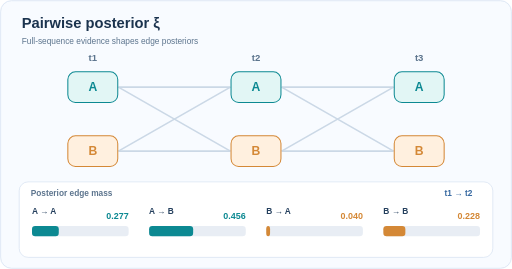
t = 0.00 s
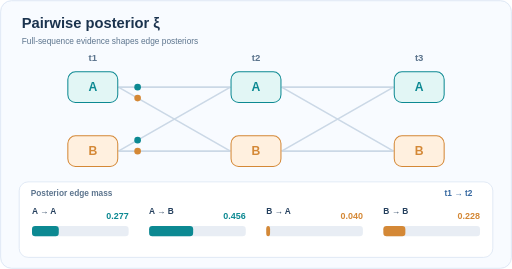
t = 1.60 s
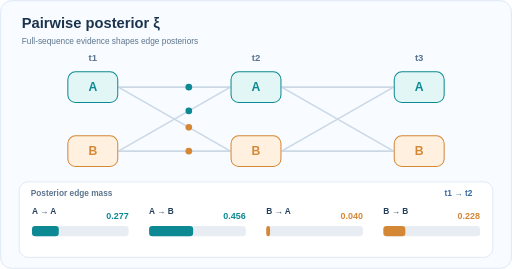
t = 3.20 s
t = 4.80 s: frame unchanged from t = 0.00 s, image omitted
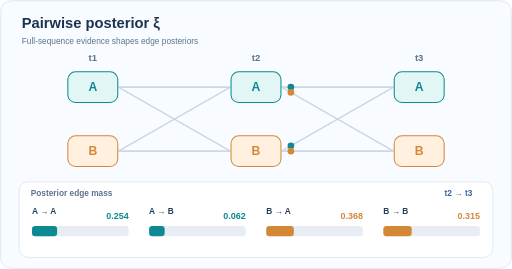
t = 6.69 s
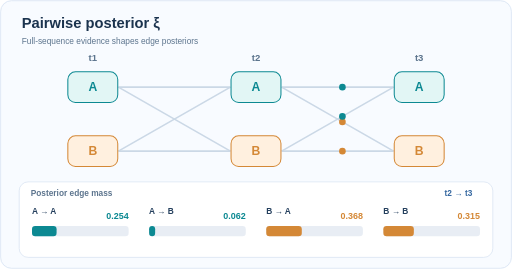
t = 8.30 s

The animated SVG that drew these frames (rendered in a browser with its animation timeline set to each time). Animation: 30 SMIL elements (animate=22,animateMotion=8); frames cover the first 8.30 s, repeats indefinitely.

<svg xmlns="http://www.w3.org/2000/svg" viewBox="0 0 800 420" width="800" height="420" role="img" aria-labelledby="title desc"><title id="title">HMM pairwise posterior probability across two adjacent transitions</title><desc id="desc">Posterior probability for four state transitions changes from the first adjacent pair to the second. Animated particles travel on state edges and four probability bars update using exact forward-backward probabilities from a synthetic two-state three-observation HMM.</desc><style>text{font-family:Arial,Helvetica,sans-serif} .t{fill:#1b334e;font-weight:700} .muted{fill:#5d758e} .small{font-size:13px} .tick{font-size:12px;font-weight:700} @media(prefers-reduced-motion:reduce){.travel{display:none!important}}</style><rect width="800" height="420" rx="18" fill="#f8fbff"/><rect x="1" y="1" width="798" height="418" rx="17" fill="none" stroke="#d1dfef"/><text x="34" y="43" font-size="23" font-weight="700" fill="#1b334e">Pairwise posterior  ξ</text><text x="34" y="68" font-size="13" font-weight="400" fill="#5d758e">Full-sequence evidence shapes edge posteriors</text><text x="145" y="95" font-size="15" font-weight="700" fill="#5d758e" text-anchor="middle">t1</text><text x="400" y="95" font-size="15" font-weight="700" fill="#5d758e" text-anchor="middle">t2</text><text x="655" y="95" font-size="15" font-weight="700" fill="#5d758e" text-anchor="middle">t3</text><path d="M 185 136 L 360 136" stroke="#cbd8e6" stroke-width="2.5" fill="none"/><circle class="travel" r="5.2" fill="#0c8992" opacity="0"><animateMotion path="M 185 136 L 360 136" dur="12s" repeatCount="indefinite" calcMode="linear" keyTimes="0;0.0833;0.3750;1" keyPoints="0;0;1;1"/><animate attributeName="opacity" values="0;0;1;1;0;0" keyTimes="0;0.0750;0.0833;0.3750;0.3833;1" dur="12s" repeatCount="indefinite"/></circle><path d="M 185 136 L 360 236" stroke="#cbd8e6" stroke-width="2.5" fill="none"/><circle class="travel" r="5.2" fill="#d48836" opacity="0"><animateMotion path="M 185 136 L 360 236" dur="12s" repeatCount="indefinite" calcMode="linear" keyTimes="0;0.0833;0.3750;1" keyPoints="0;0;1;1"/><animate attributeName="opacity" values="0;0;1;1;0;0" keyTimes="0;0.0750;0.0833;0.3750;0.3833;1" dur="12s" repeatCount="indefinite"/></circle><path d="M 185 236 L 360 136" stroke="#cbd8e6" stroke-width="2.5" fill="none"/><circle class="travel" r="5.2" fill="#0c8992" opacity="0"><animateMotion path="M 185 236 L 360 136" dur="12s" repeatCount="indefinite" calcMode="linear" keyTimes="0;0.0833;0.3750;1" keyPoints="0;0;1;1"/><animate attributeName="opacity" values="0;0;1;1;0;0" keyTimes="0;0.0750;0.0833;0.3750;0.3833;1" dur="12s" repeatCount="indefinite"/></circle><path d="M 185 236 L 360 236" stroke="#cbd8e6" stroke-width="2.5" fill="none"/><circle class="travel" r="5.2" fill="#d48836" opacity="0"><animateMotion path="M 185 236 L 360 236" dur="12s" repeatCount="indefinite" calcMode="linear" keyTimes="0;0.0833;0.3750;1" keyPoints="0;0;1;1"/><animate attributeName="opacity" values="0;0;1;1;0;0" keyTimes="0;0.0750;0.0833;0.3750;0.3833;1" dur="12s" repeatCount="indefinite"/></circle><path d="M 440 136 L 615 136" stroke="#cbd8e6" stroke-width="2.5" fill="none"/><circle class="travel" r="5.2" fill="#0c8992" opacity="0"><animateMotion path="M 440 136 L 615 136" dur="12s" repeatCount="indefinite" calcMode="linear" keyTimes="0;0.5333;0.8250;1" keyPoints="0;0;1;1"/><animate attributeName="opacity" values="0;0;1;1;0;0" keyTimes="0;0.5250;0.5333;0.8250;0.8333;1" dur="12s" repeatCount="indefinite"/></circle><path d="M 440 136 L 615 236" stroke="#cbd8e6" stroke-width="2.5" fill="none"/><circle class="travel" r="5.2" fill="#d48836" opacity="0"><animateMotion path="M 440 136 L 615 236" dur="12s" repeatCount="indefinite" calcMode="linear" keyTimes="0;0.5333;0.8250;1" keyPoints="0;0;1;1"/><animate attributeName="opacity" values="0;0;1;1;0;0" keyTimes="0;0.5250;0.5333;0.8250;0.8333;1" dur="12s" repeatCount="indefinite"/></circle><path d="M 440 236 L 615 136" stroke="#cbd8e6" stroke-width="2.5" fill="none"/><circle class="travel" r="5.2" fill="#0c8992" opacity="0"><animateMotion path="M 440 236 L 615 136" dur="12s" repeatCount="indefinite" calcMode="linear" keyTimes="0;0.5333;0.8250;1" keyPoints="0;0;1;1"/><animate attributeName="opacity" values="0;0;1;1;0;0" keyTimes="0;0.5250;0.5333;0.8250;0.8333;1" dur="12s" repeatCount="indefinite"/></circle><path d="M 440 236 L 615 236" stroke="#cbd8e6" stroke-width="2.5" fill="none"/><circle class="travel" r="5.2" fill="#d48836" opacity="0"><animateMotion path="M 440 236 L 615 236" dur="12s" repeatCount="indefinite" calcMode="linear" keyTimes="0;0.5333;0.8250;1" keyPoints="0;0;1;1"/><animate attributeName="opacity" values="0;0;1;1;0;0" keyTimes="0;0.5250;0.5333;0.8250;0.8333;1" dur="12s" repeatCount="indefinite"/></circle><rect x="106" y="112" width="78" height="48" rx="12" fill="#e2f6f5" stroke="#0c8992" stroke-width="1.6"/><text x="145" y="142" font-size="19" font-weight="700" fill="#0c8992" text-anchor="middle">A</text><rect x="106" y="212" width="78" height="48" rx="12" fill="#fff0df" stroke="#d48836" stroke-width="1.6"/><text x="145" y="242" font-size="19" font-weight="700" fill="#d48836" text-anchor="middle">B</text><rect x="361" y="112" width="78" height="48" rx="12" fill="#e2f6f5" stroke="#0c8992" stroke-width="1.6"/><text x="400" y="142" font-size="19" font-weight="700" fill="#0c8992" text-anchor="middle">A</text><rect x="361" y="212" width="78" height="48" rx="12" fill="#fff0df" stroke="#d48836" stroke-width="1.6"/><text x="400" y="242" font-size="19" font-weight="700" fill="#d48836" text-anchor="middle">B</text><rect x="616" y="112" width="78" height="48" rx="12" fill="#e2f6f5" stroke="#0c8992" stroke-width="1.6"/><text x="655" y="142" font-size="19" font-weight="700" fill="#0c8992" text-anchor="middle">A</text><rect x="616" y="212" width="78" height="48" rx="12" fill="#fff0df" stroke="#d48836" stroke-width="1.6"/><text x="655" y="242" font-size="19" font-weight="700" fill="#d48836" text-anchor="middle">B</text><rect x="30" y="284" width="740" height="118" rx="14" fill="white" stroke="#d1dfef"/><text x="48" y="306" font-size="13" font-weight="700" fill="#5d758e">Posterior edge mass</text><g><text x="738" y="306" font-size="13" font-weight="700" fill="#3769a1" text-anchor="end">t1 → t2</text><animate attributeName="opacity" values="1;1;0;0;1" keyTimes="0;0.4958;0.5000;0.985;1" dur="12s" repeatCount="indefinite"/></g><g opacity="0"><text x="738" y="306" font-size="13" font-weight="700" fill="#3769a1" text-anchor="end">t2 → t3</text><animate attributeName="opacity" values="0;0;1;1;0" keyTimes="0;0.4958;0.5000;0.9817;1" dur="12s" repeatCount="indefinite"/></g><text x="50" y="335" font-size="13" font-weight="700" fill="#243f5d">A → A</text><rect x="50" y="353" width="151" height="16" rx="5" fill="#e8edf4"/><rect x="50" y="353" width="41.841" height="16" rx="5" fill="#0c8992"><animate attributeName="width" values="41.841;41.841;38.411;38.411;41.841" keyTimes="0;0.49;0.58;0.985;1" dur="12s" repeatCount="indefinite"/></rect><g><text x="201" y="342" font-size="14" font-weight="700" fill="#0c8992" text-anchor="end">0.277</text><animate attributeName="opacity" values="1;1;0;0;1" keyTimes="0;0.4958;0.5000;0.985;1" dur="12s" repeatCount="indefinite"/></g><g opacity="0"><text x="201" y="342" font-size="14" font-weight="700" fill="#0c8992" text-anchor="end">0.254</text><animate attributeName="opacity" values="0;0;1;1;0" keyTimes="0;0.4958;0.5000;0.9817;1" dur="12s" repeatCount="indefinite"/></g><text x="233" y="335" font-size="13" font-weight="700" fill="#243f5d">A → B</text><rect x="233" y="353" width="151" height="16" rx="5" fill="#e8edf4"/><rect x="233" y="353" width="68.788" height="16" rx="5" fill="#0c8992"><animate attributeName="width" values="68.788;68.788;9.407;9.407;68.788" keyTimes="0;0.49;0.58;0.985;1" dur="12s" repeatCount="indefinite"/></rect><g><text x="384" y="342" font-size="14" font-weight="700" fill="#0c8992" text-anchor="end">0.456</text><animate attributeName="opacity" values="1;1;0;0;1" keyTimes="0;0.4958;0.5000;0.985;1" dur="12s" repeatCount="indefinite"/></g><g opacity="0"><text x="384" y="342" font-size="14" font-weight="700" fill="#0c8992" text-anchor="end">0.062</text><animate attributeName="opacity" values="0;0;1;1;0" keyTimes="0;0.4958;0.5000;0.9817;1" dur="12s" repeatCount="indefinite"/></g><text x="416" y="335" font-size="13" font-weight="700" fill="#243f5d">B → A</text><rect x="416" y="353" width="151" height="16" rx="5" fill="#e8edf4"/><rect x="416" y="353" width="5.977" height="16" rx="5" fill="#d48836"><animate attributeName="width" values="5.977;5.977;55.559;55.559;5.977" keyTimes="0;0.49;0.58;0.985;1" dur="12s" repeatCount="indefinite"/></rect><g><text x="567" y="342" font-size="14" font-weight="700" fill="#d48836" text-anchor="end">0.040</text><animate attributeName="opacity" values="1;1;0;0;1" keyTimes="0;0.4958;0.5000;0.985;1" dur="12s" repeatCount="indefinite"/></g><g opacity="0"><text x="567" y="342" font-size="14" font-weight="700" fill="#d48836" text-anchor="end">0.368</text><animate attributeName="opacity" values="0;0;1;1;0" keyTimes="0;0.4958;0.5000;0.9817;1" dur="12s" repeatCount="indefinite"/></g><text x="599" y="335" font-size="13" font-weight="700" fill="#243f5d">B → B</text><rect x="599" y="353" width="151" height="16" rx="5" fill="#e8edf4"/><rect x="599" y="353" width="34.394" height="16" rx="5" fill="#d48836"><animate attributeName="width" values="34.394;34.394;47.622;47.622;34.394" keyTimes="0;0.49;0.58;0.985;1" dur="12s" repeatCount="indefinite"/></rect><g><text x="750" y="342" font-size="14" font-weight="700" fill="#d48836" text-anchor="end">0.228</text><animate attributeName="opacity" values="1;1;0;0;1" keyTimes="0;0.4958;0.5000;0.985;1" dur="12s" repeatCount="indefinite"/></g><g opacity="0"><text x="750" y="342" font-size="14" font-weight="700" fill="#d48836" text-anchor="end">0.315</text><animate attributeName="opacity" values="0;0;1;1;0" keyTimes="0;0.4958;0.5000;0.9817;1" dur="12s" repeatCount="indefinite"/></g></svg>
